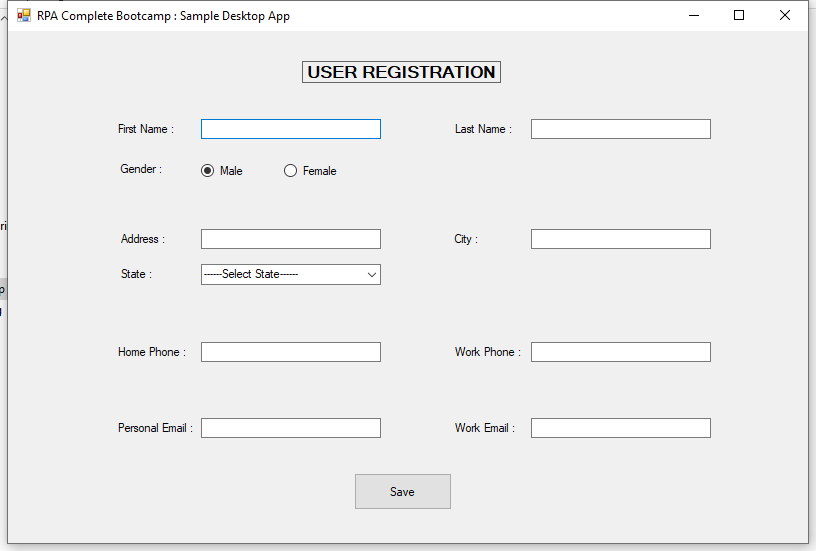
Task: Captures data into web and desktop app at the same time.
Workflow: DesktopDataCapturing

Step 1: Use Application: RPA Complete Bootcamp : Sample Desktop App on 'Form1' (sampledesktopapp.exe)

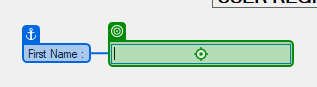
Step 2: type "[CustomerData.Rows(RowNumber)("first name").ToString]" into 'First Name'

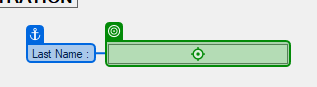
Step 3: type "[CustomerData.Rows(RowNumber)("last name").ToString]" into 'Last Name'

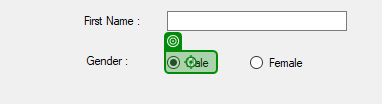
Step 4 [then]: click on 'Male'

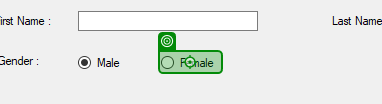
Step 5: click on 'Female'

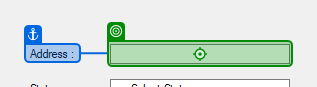
Step 6: type "[CustomerData.Rows(RowNumber)("address").ToString]" into 'Address'

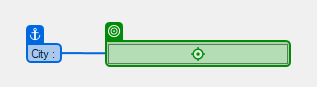
Step 7: type "[CustomerData.Rows(RowNumber)("city").ToString]" into 'City'

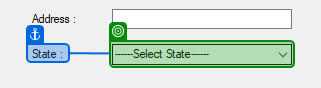
Step 8: select "[CustomerData.Rows(RowNumber)("state").ToString]" in 'State'

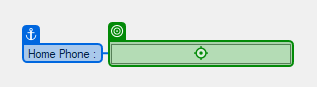
Step 9: type "[CustomerData.Rows(RowNumber)("home phone").ToString]" into 'Home Phone'

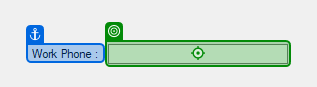
Step 10: type "[CustomerData.Rows(RowNumber)("work phone").ToString]" into 'Work Phone'

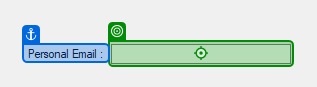
Step 11: type "[CustomerData.Rows(RowNumber)("personal email").ToString]" into 'Personal Email'

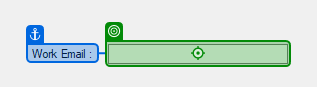
Step 12: type "[CustomerData.Rows(RowNumber)("work email").ToString]" into 'Work Email'

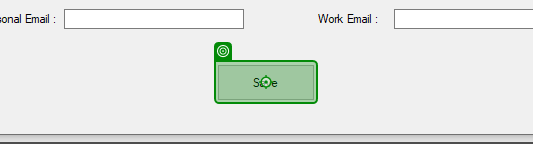
Step 13: click on 'Save'